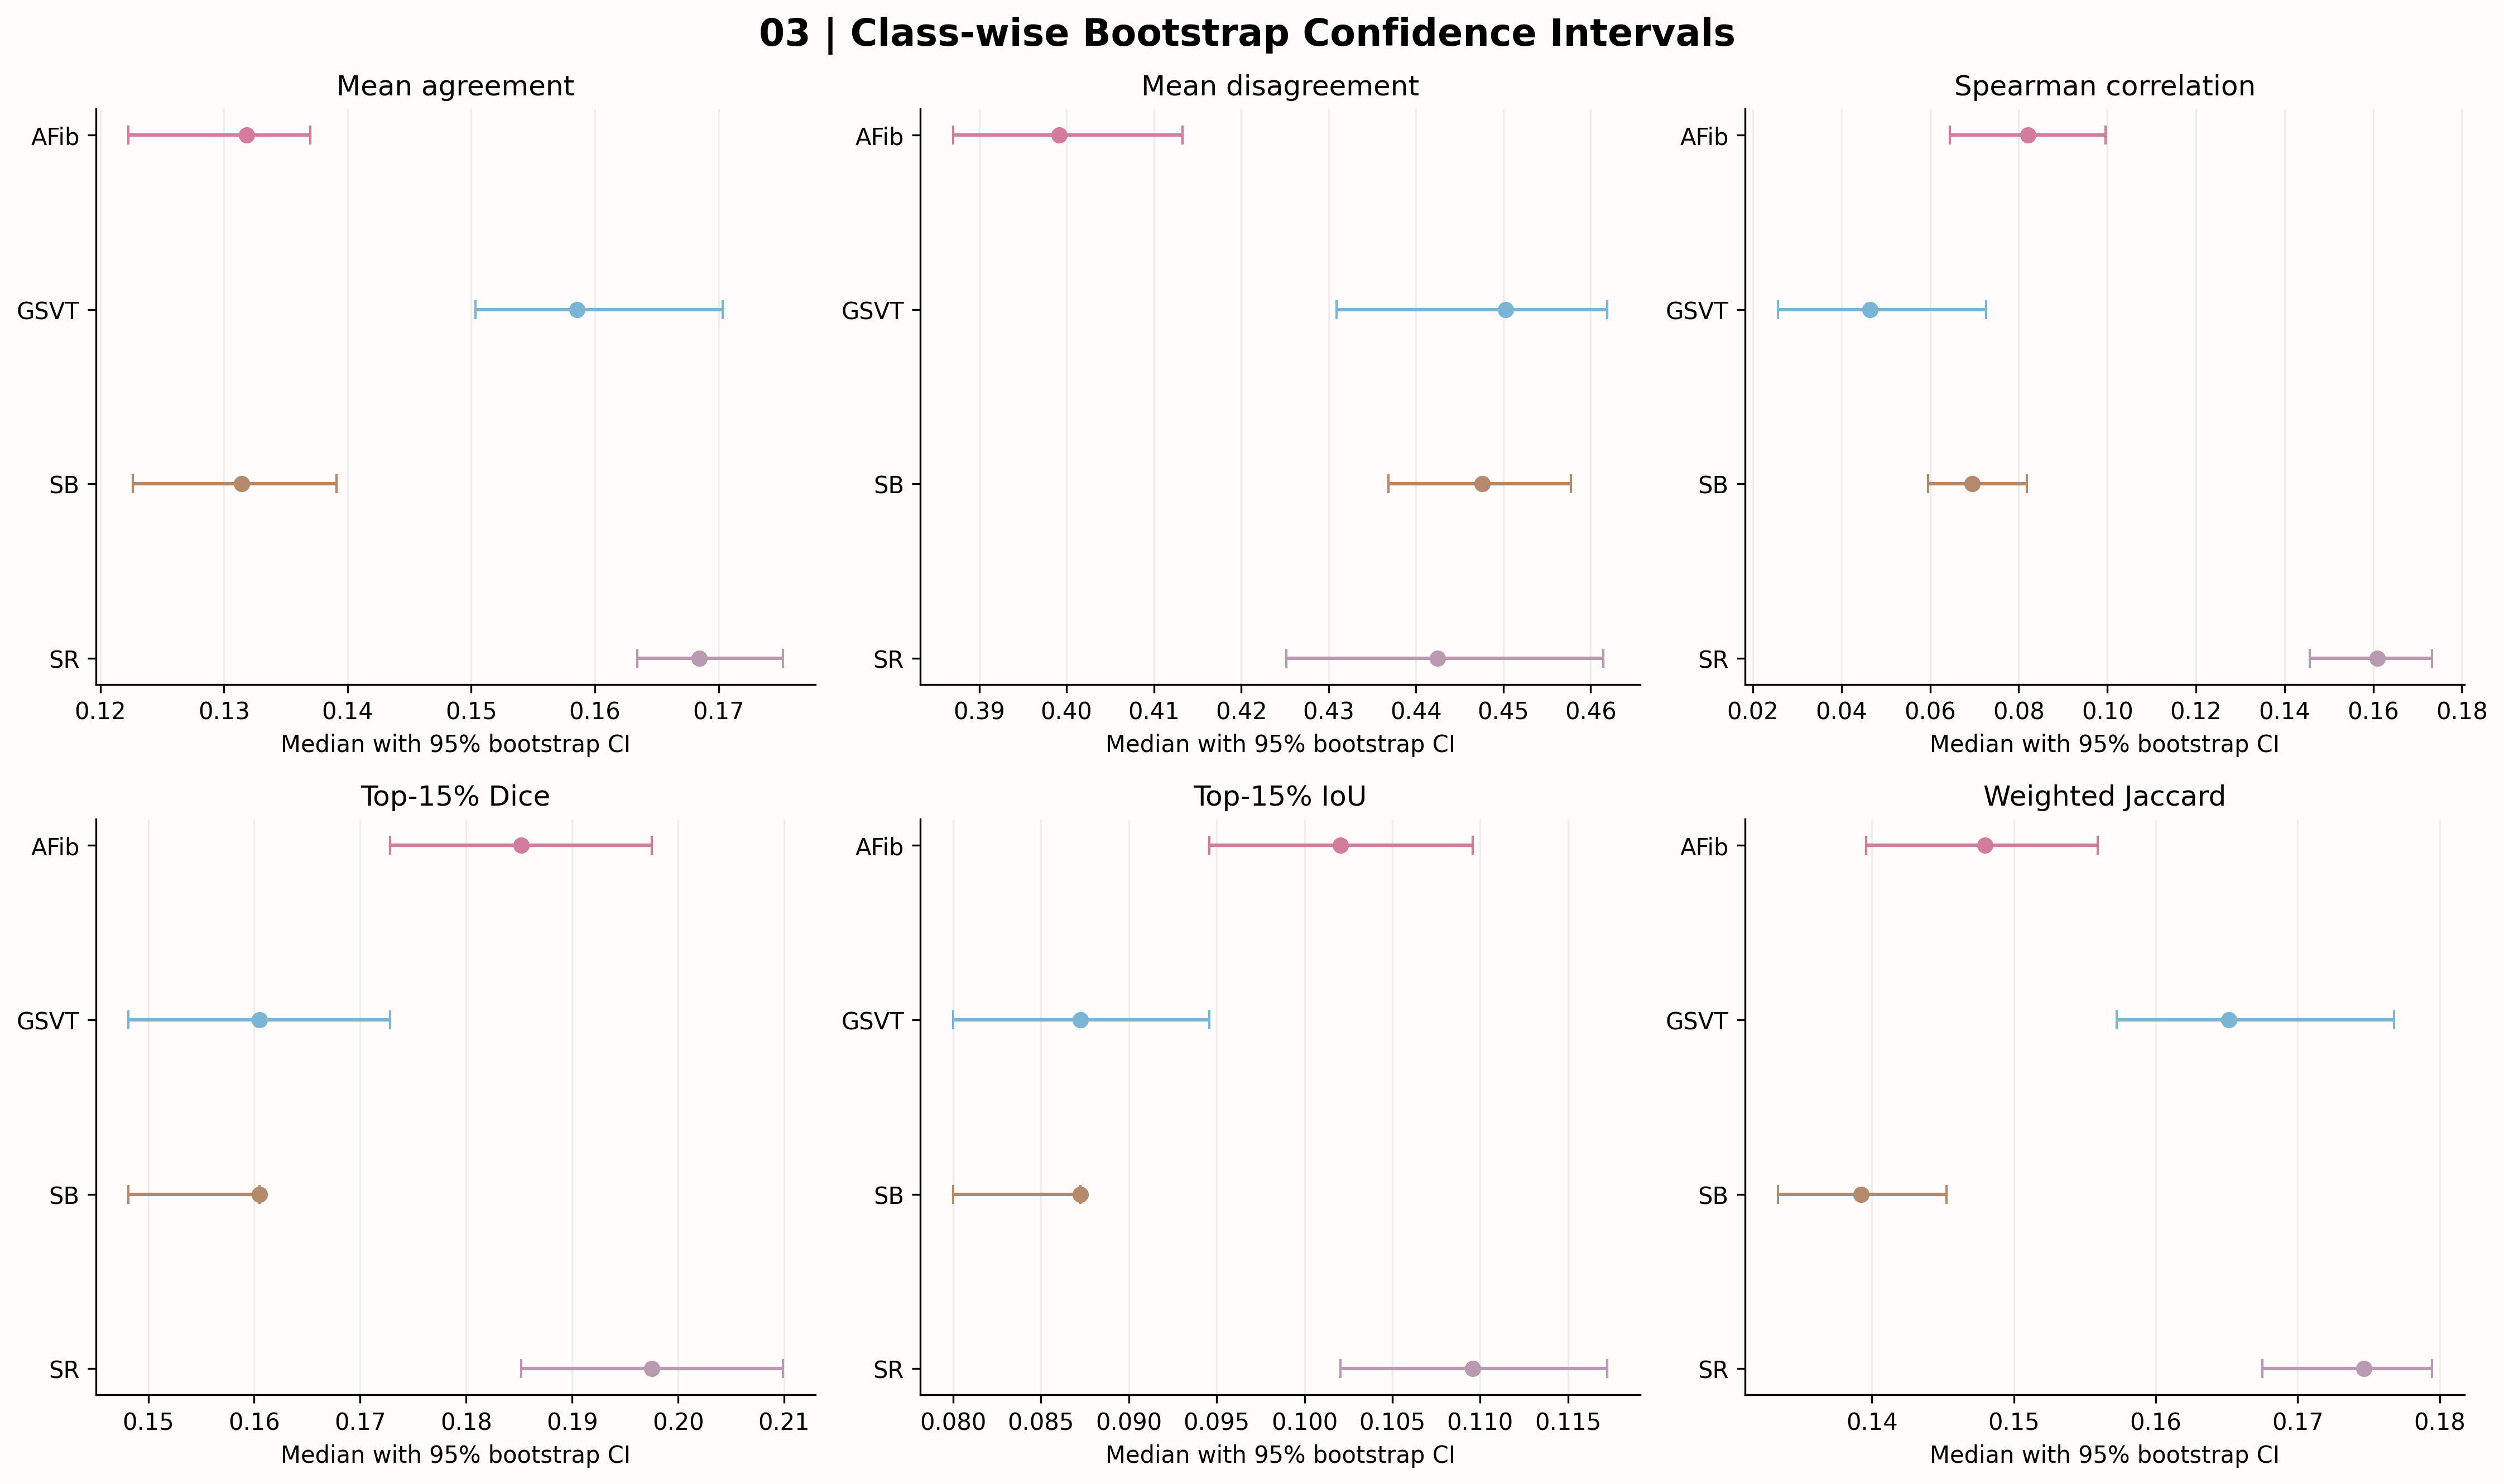

The data file committed next to this chart (first rows):
metric, class_name, n, median, ci_lower, ci_upper
mean_agreement, AFib, 221, 0.1318, 0.1223, 0.137
mean_agreement, GSVT, 203, 0.1585, 0.1503, 0.1703
mean_agreement, SB, 388, 0.1314, 0.1226, 0.1391
mean_agreement, SR, 221, 0.1684, 0.1634, 0.1752
mean_disagreement, AFib, 221, 0.3991, 0.387, 0.4133
mean_disagreement, GSVT, 203, 0.4503, 0.4309, 0.4619
mean_disagreement, SB, 388, 0.4475, 0.4369, 0.4577
mean_disagreement, SR, 221, 0.4425, 0.4252, 0.4615
spearman, AFib, 221, 0.0821, 0.06449, 0.09956
spearman, GSVT, 203, 0.04645, 0.02562, 0.07266
spearman, SB, 388, 0.06954, 0.05958, 0.08182
spearman, SR, 221, 0.1609, 0.1457, 0.1732
dice_top15, AFib, 221, 0.1852, 0.1728, 0.1975
dice_top15, GSVT, 203, 0.1605, 0.1481, 0.1728
dice_top15, SB, 388, 0.1605, 0.1481, 0.1605
dice_top15, SR, 221, 0.1975, 0.1852, 0.2099
iou_top15, AFib, 221, 0.102, 0.09459, 0.1096
iou_top15, GSVT, 203, 0.08725, 0.08, 0.09459
iou_top15, SB, 388, 0.08725, 0.08, 0.08725
iou_top15, SR, 221, 0.1096, 0.102, 0.1172
weighted_jaccard, AFib, 221, 0.148, 0.1396, 0.1559
weighted_jaccard, GSVT, 203, 0.1651, 0.1573, 0.1768
weighted_jaccard, SB, 388, 0.1392, 0.1334, 0.1452
weighted_jaccard, SR, 221, 0.1746, 0.1675, 0.1795
